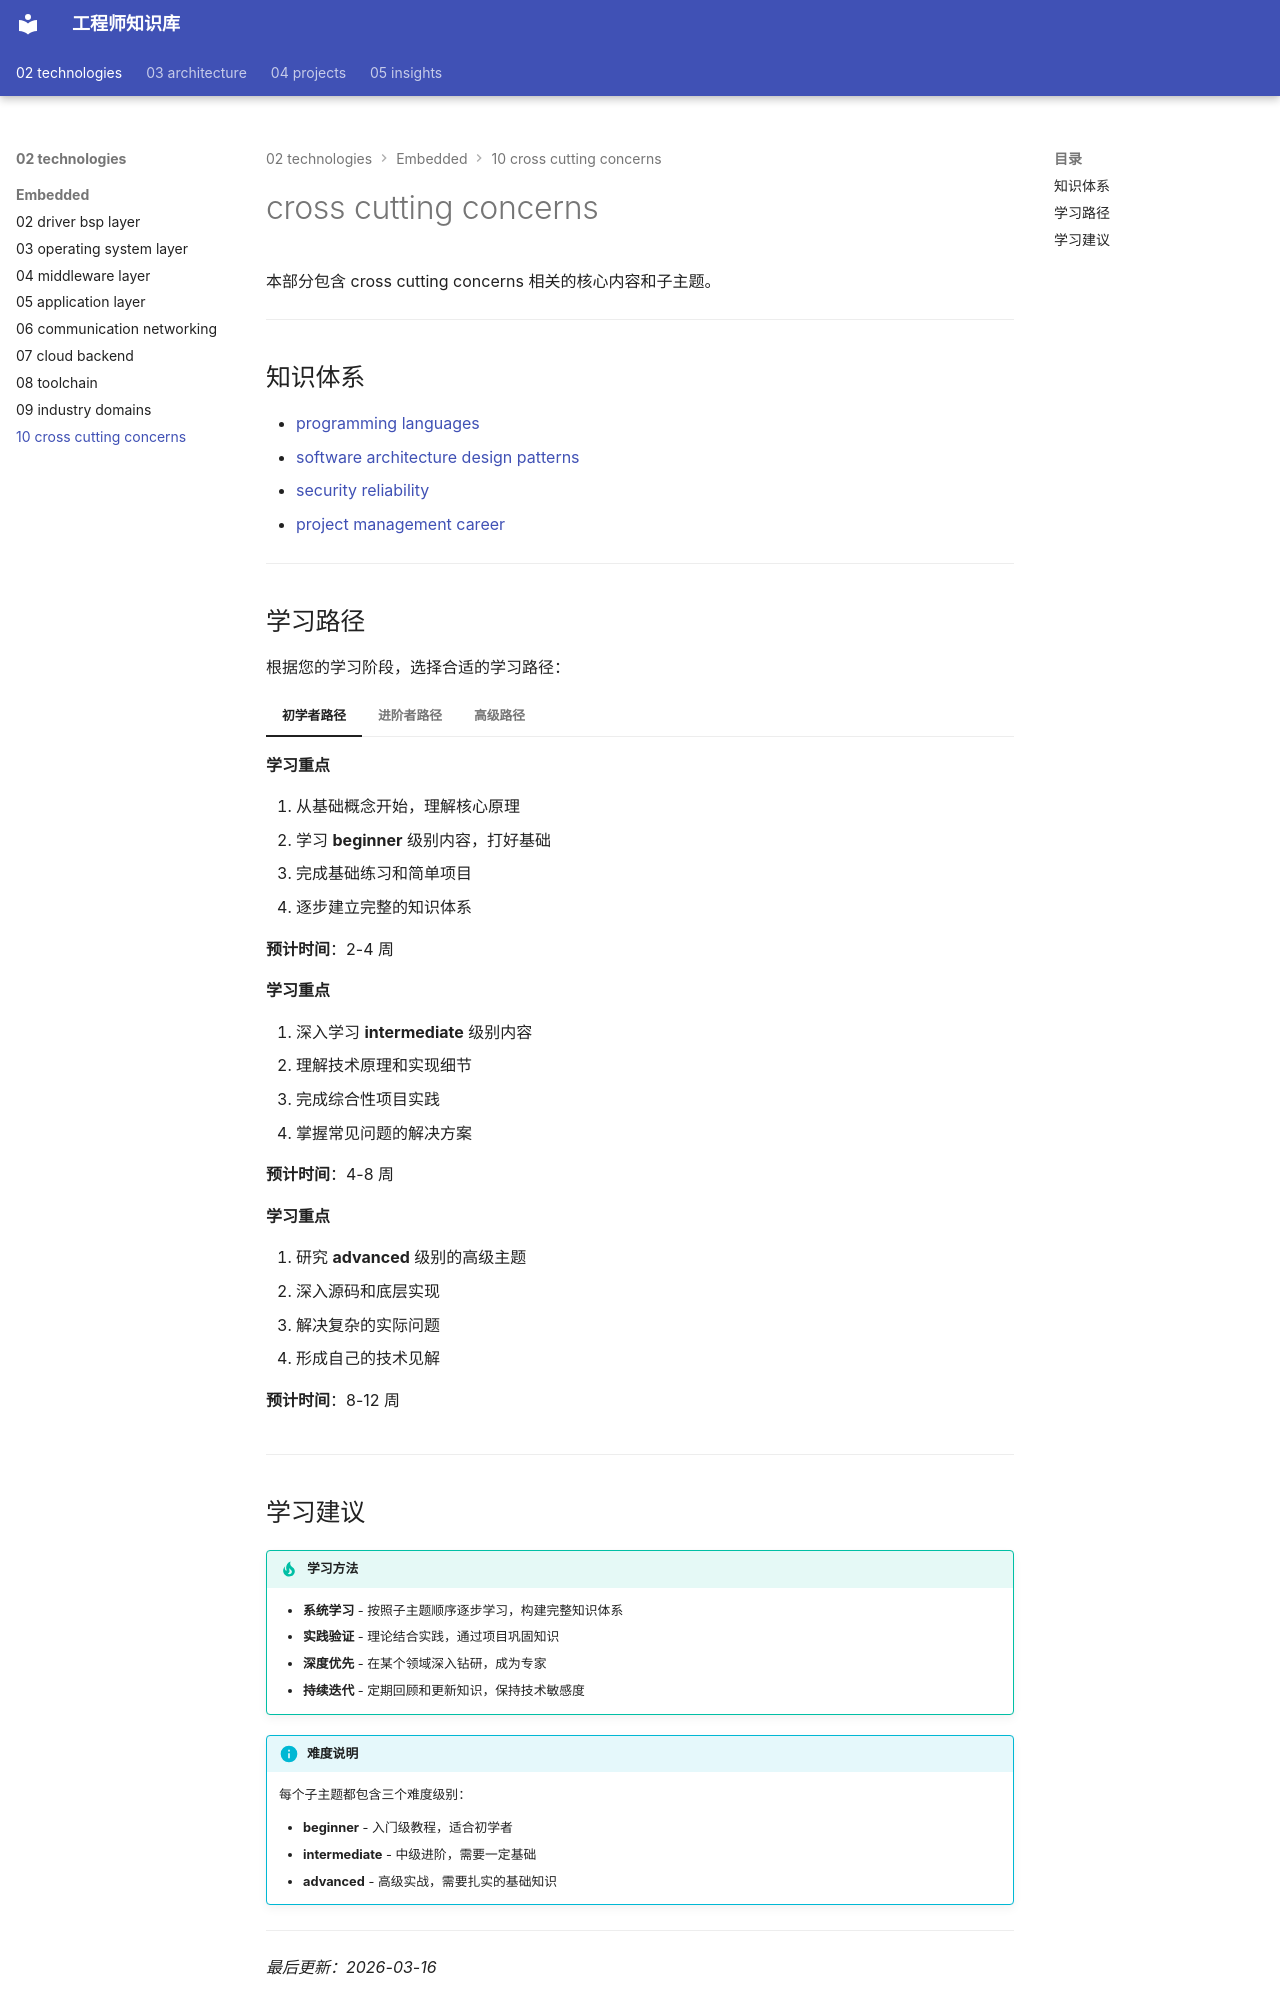

repository: Vuiora/knowledge-os · page: 02-technologies/embedded/10-cross-cutting-concerns/index.html · generator: mkdocs

---
title: cross cutting concerns
description: 本部分包含 cross cutting concerns 相关的核心内容和子主题。
---

# cross cutting concerns

本部分包含 cross cutting concerns 相关的核心内容和子主题。

---

## 知识体系

- [programming languages](01-programming-languages/index.md)
- [software architecture design patterns](02-software-architecture-design-patterns/index.md)
- [security reliability](03-security-reliability/index.md)
- [project management career](04-project-management-career/index.md)

---

## 学习路径

根据您的学习阶段，选择合适的学习路径：

=== "初学者路径"
    
    **学习重点**
    
    1. 从基础概念开始，理解核心原理
    2. 学习 **beginner** 级别内容，打好基础
    3. 完成基础练习和简单项目
    4. 逐步建立完整的知识体系
    
    **预计时间**：2-4 周

=== "进阶者路径"
    
    **学习重点**
    
    1. 深入学习 **intermediate** 级别内容
    2. 理解技术原理和实现细节
    3. 完成综合性项目实践
    4. 掌握常见问题的解决方案
    
    **预计时间**：4-8 周

=== "高级路径"
    
    **学习重点**
    
    1. 研究 **advanced** 级别的高级主题
    2. 深入源码和底层实现
    3. 解决复杂的实际问题
    4. 形成自己的技术见解
    
    **预计时间**：8-12 周

---
